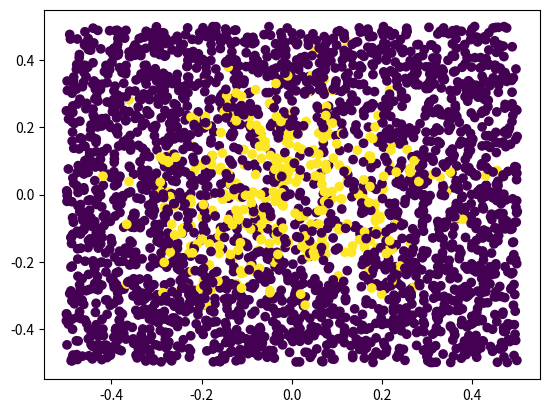

The matplotlib source for this figure:
import random
import math
from abc import ABC, abstractmethod
import numpy as np
import pandas as pd

class BaseDataGenerator(ABC):

    @abstractmethod
    def generate(self, samplesize:int=100):
        pass


class CircleUniformVarianceDataGenerator(BaseDataGenerator):

    def __init__(self, radiusThreshold:float=0.3, dimensions=2, noise:float=0.1, noiseDimensionModulator:tuple=(1.0, 1.0)):
        self._radiusThreshold = radiusThreshold
        self._dimensions = dimensions
        self._noises_per_dimension = self._calculateDimensionNoisesAmplitude( noise, noiseDimensionModulator )

    def _calculateDimensionNoisesAmplitude(self, noise, noiseDimensionModulator):
        return tuple(noise * random.uniform( *noiseDimensionModulator ) for _ in range( self._dimensions ) )

    def _generatePointsInSquare(self, sampleSize:int) -> (float, float):
        return np.random.random((sampleSize, self._dimensions)) - 0.5

    def _sampleNoise(self) -> tuple:
        return tuple(random.gauss(0, noiseInDimension) for noiseInDimension in self._noises_per_dimension)


    def generate(self, samplesize:int=100) -> pd.DataFrame:

        def _calculateTargetClass( row ):
            noisyRow = row + self._sampleNoise()
            return np.linalg.norm(noisyRow) <= self._radiusThreshold

        samples = self._generatePointsInSquare(samplesize)
        sampleClass = [ _calculateTargetClass( row ) for row in samples ]

        df = pd.DataFrame(samples, columns=['x_{}'.format(i+1) for i in range(self._dimensions)])
        df['class'] = sampleClass

        return df




class CheckersDataGenerator(BaseDataGenerator):

    def __init__(self, squares:int=2, noise:float=0.1):
        self._squares = squares
        self._noise=  noise

    def _generatePointsInSquare(self, sampleSize:int) -> (float, float):
        randomPointsInSquare = np.random.random((sampleSize, 2)) - 0.5
        return [(x, y) for x, y in randomPointsInSquare]

    def _sampleNoise(self) -> float:
        return random.gauss(0, self._noise)


    def generate(self, samplesize:int=100) -> pd.DataFrame:


        def _calculateTargetClass( x, y ):
            xAdj = (x + 0.5) * self._squares
            yAdj = (y + 0.5) * self._squares
            trueVal = bool((int(xAdj) + int(yAdj)) % 2)

            xTarget = int(xAdj) + 1 / self._squares
            yTarget = int(yAdj) + 1 / self._squares

            infDist = max( (abs( xAdj-xTarget ), abs( yAdj-yTarget )) )

            if self._sampleNoise() + ( 1 - infDist) < 0:
                return not trueVal

            else:
                return trueVal



        samples = self._generatePointsInSquare(samplesize)
        samplesWithClass = [ (x, y, _calculateTargetClass( x,y )) for x,y in samples ]

        return pd.DataFrame(samplesWithClass, columns=['x_1', 'x_2', 'class'])



def main():
    import matplotlib.pyplot as plt
    df = CircleUniformVarianceDataGenerator(radiusThreshold=0.3, noise=0.02, dimensions=3, noiseDimensionModulator=[1,5]).generate(1000)
    #df = CheckersDataGenerator(squares=4, noise=.05).generate(1000)

    plt.scatter(df['x_1'],  df['x_2'], c=df['class'] )
    plt.show()
    plt.scatter(df['x_2'], df['x_3'], c=df['class'])
    plt.show()
    plt.scatter(df['x_1'], df['x_3'], c=df['class'])
    plt.show()




if __name__ == '__main__':
    main()